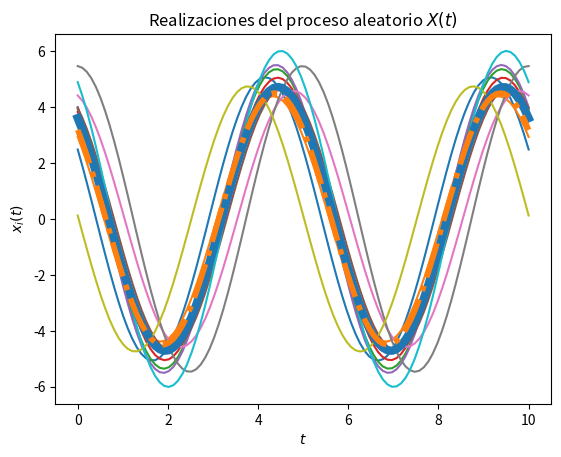
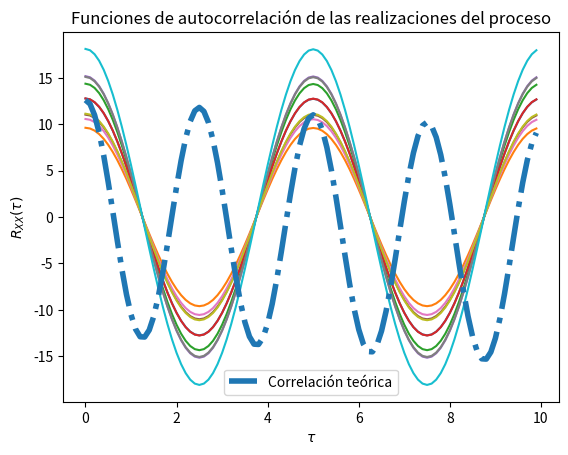

The matplotlib source for these figures, in order:
# -*- coding: utf-8 -*-
"""
Created on Tue Nov 16 15:27:30 2021

[redacted]
"""

# Base para la solución del Laboratorio 4

# Los parámetros T, t_final y N son elegidos arbitrariamente

import numpy as np
from scipy import stats
import matplotlib.pyplot as plt

# Variables aleatorias A y Z
vaC = stats.norm(5, np.sqrt(0.2))
vaZ = stats.uniform(0, np.pi/2)
vaR = stats.uniform(2*np.pi*59.1, 2*np.pi*60.1)

#valor constante de W y z constantes
W= (2*np.pi*59.1 + 2*np.pi*60.1)/2
z_constante = (0 + np.pi/2)/2


# Creación del vector de tiempo
T = 100			# número de elementos
t_final = 10	# tiempo en segundos
t = np.linspace(0, t_final, T)

# Inicialización del proceso aleatorio X(t) con N realizaciones
N = 10
X_t = np.empty((N, len(t)))	# N funciones del tiempo x(t) con T puntos

# Creación de las muestras del proceso x(t) (A y Z independientes)
for i in range(N):
	C = vaC.rvs()
	Z = vaZ.rvs()
	x_t = C* np.cos(W*t + Z)
	X_t[i,:] = x_t
	plt.plot(t, x_t)

# Promedio de las N realizaciones en cada instante (cada punto en t)
P = [np.mean(X_t[:,i]) for i in range(len(t))]
plt.plot(t, P, lw=6)

# Graficar el resultado teórico del valor esperado
E = 10/np.pi * (np.cos(W*t)-np.sin(W*t))
plt.plot(t, E, '-.', lw=4)

# Mostrar las realizaciones, y su promedio calculado y teórico
plt.title('Realizaciones del proceso aleatorio $X(t)$')
plt.xlabel('$t$')
plt.ylabel('$x_i(t)$')
plt.show()

# T valores de desplazamiento tau
desplazamiento = np.arange(T)
taus = desplazamiento/t_final

# Inicialización de matriz de valores de correlación para las N funciones
corr = np.empty((N, len(desplazamiento)))

# Nueva figura para la autocorrelación
plt.figure()

# Cálculo de correlación para cada valor de tau
for n in range(N):
	for i, tau in enumerate(desplazamiento):
		corr[n, i] = np.correlate(X_t[n,:], np.roll(X_t[n,:], tau))/T
	plt.plot(taus, corr[n,:])

# Valor teórico de correlación
Rxx = 25.2 * np.cos(W*t + z_constante)*np.cos(W*(t + taus)+z_constante)

# Gráficas de correlación para cada realización y la
plt.plot(taus, Rxx, '-.', lw=4, label='Correlación teórica')
plt.title('Funciones de autocorrelación de las realizaciones del proceso')
plt.xlabel(r'$\tau$')
plt.ylabel(r'$R_{XX}(\tau)$')
plt.legend()
plt.show()
